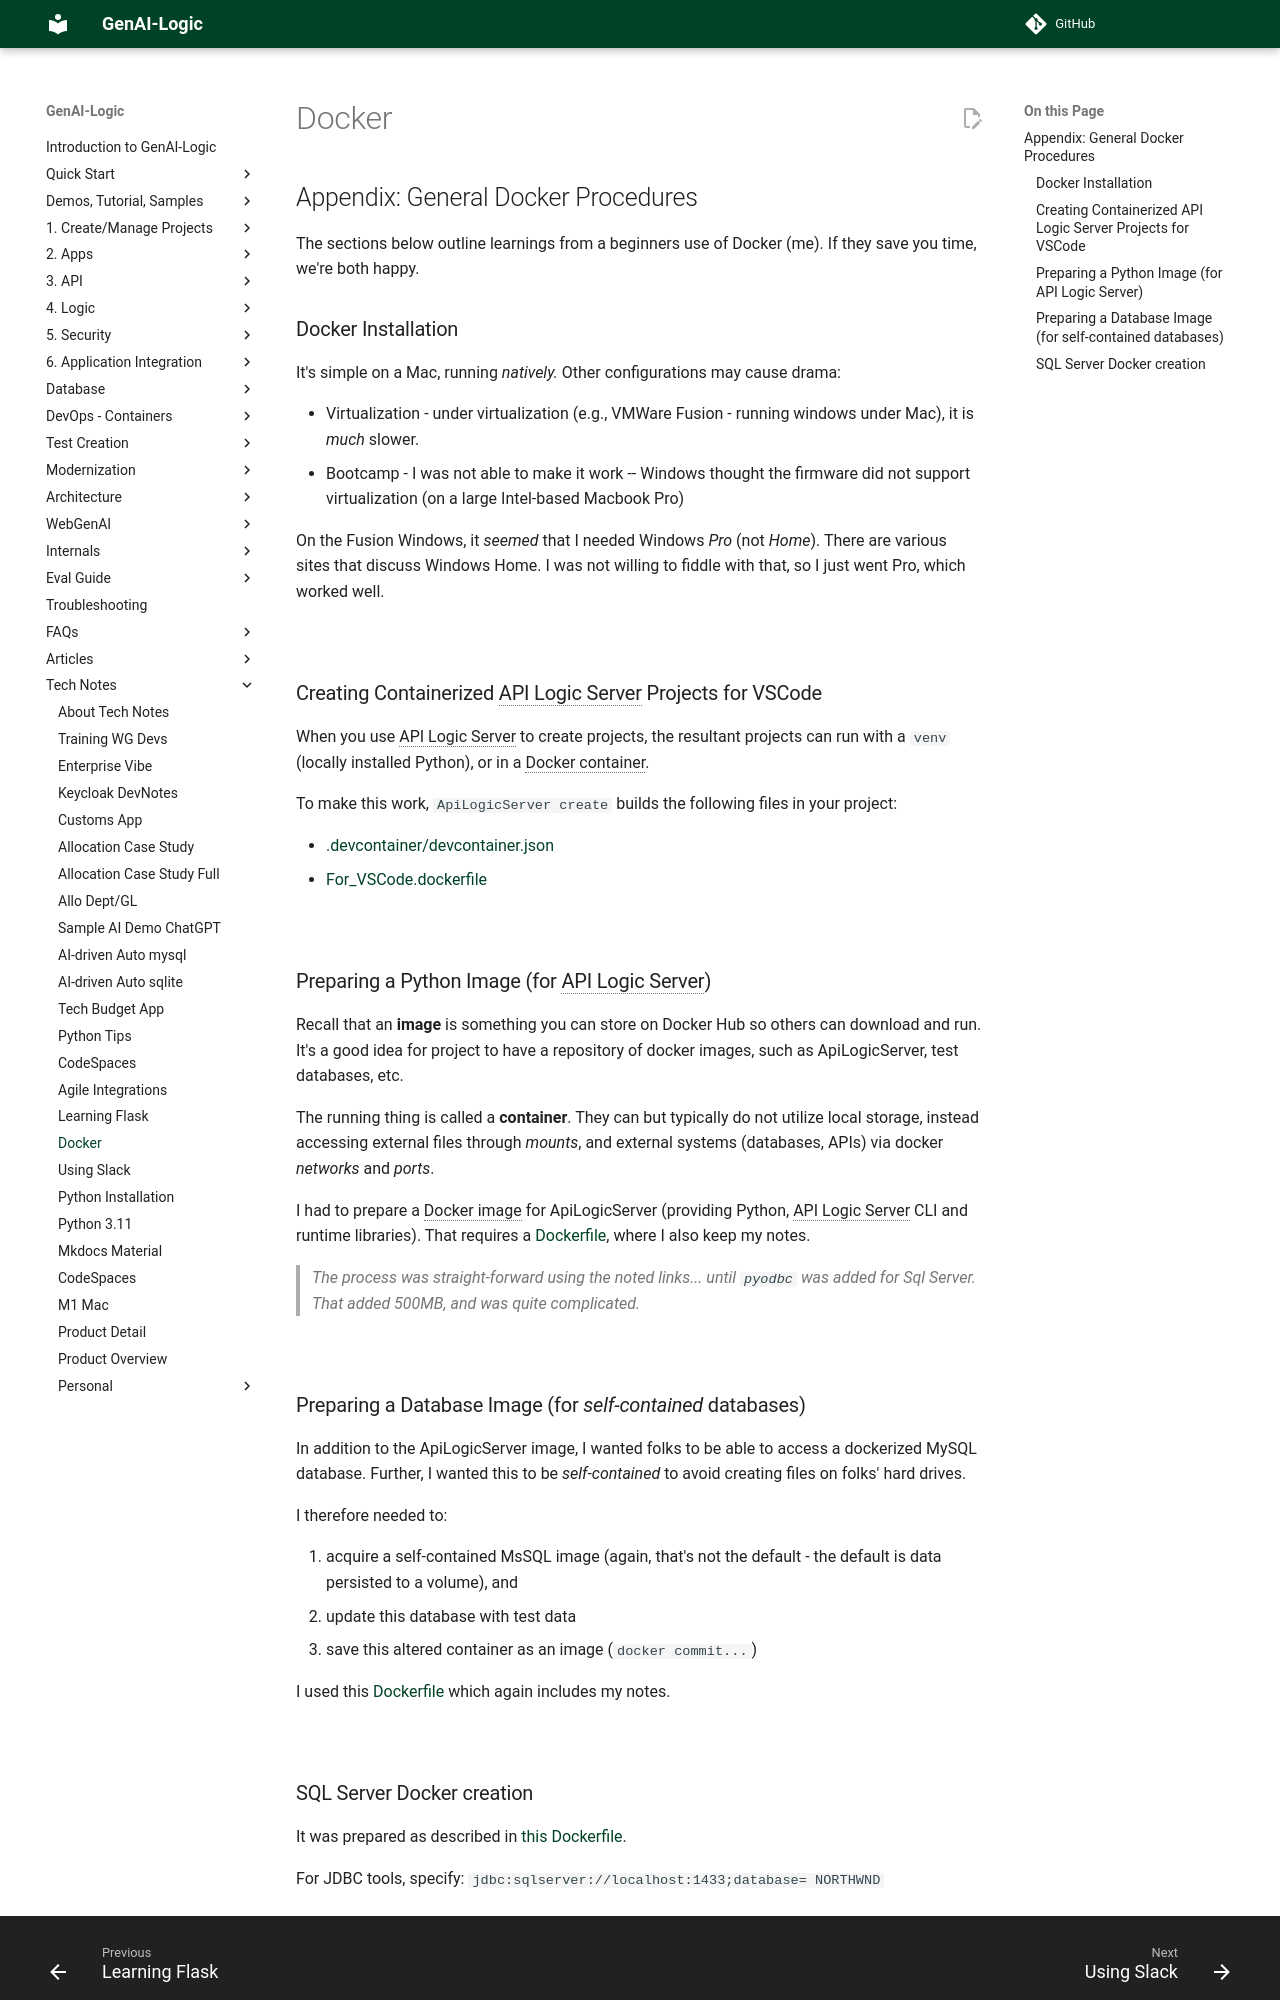

repository: ApiLogicServer/Docs · page: Tech-Docker/index.html · generator: jekyll


# Appendix: General Docker Procedures

The sections below outline learnings from a beginners use of Docker (me).  If they save you time, we're both happy.

## Docker Installation

It's simple on a Mac, running _natively._  Other configurations may cause drama:

* Virtualization - under virtualization (e.g., VMWare Fusion - running windows under Mac), it is _much_ slower.
* Bootcamp - I was not able to make it work -- Windows thought the firmware did not support virtualization (on a large Intel-based Macbook Pro)

On the Fusion Windows, it *seemed* that I needed Windows _Pro_ (not _Home_).  There are various sites that
discuss Windows Home.  I was not willing to fiddle with that, so I just went Pro, which worked well.

&nbsp;

## Creating Containerized API Logic Server Projects for VSCode

When you use API Logic Server to create projects, the resultant projects can run with a `venv` (locally installed Python), or in a Docker container.

To make this work, `ApiLogicServer create` builds the following files in your project:

* [.devcontainer/devcontainer.json](https://github.com/valhuber/ApiLogicServer/blob/main/api_logic_server_cli/project_prototype/.devcontainer/devcontainer.json){:target="_blank" rel="noopener"}
* [For_VSCode.dockerfile](https://github.com/valhuber/ApiLogicServer/blob/main/api_logic_server_cli/project_prototype/.devcontainer/For_VSCode.dockerfile){:target="_blank" rel="noopener"}

&nbsp;

## Preparing a Python Image (for API Logic Server)

Recall that an **image** is something you can store on Docker Hub so others can download and run.  It's a good idea for project to have a repository of docker images, such as ApiLogicServer, test databases, etc.

The running thing is called a **container**.  They can but typically do not utilize local storage, instead accessing external files through _mounts_, and external systems (databases, APIs) via docker _networks_ and _ports_.

I had to prepare a Docker image for ApiLogicServer (providing Python, API Logic Server CLI and runtime libraries).  That requires a [Dockerfile](https://github.com/valhuber/ApiLogicServer/blob/main/docker/api_logic_server.Dockerfile){:target="_blank" rel="noopener"}, where I also keep my notes.

> The process was straight-forward using the noted links... until `pyodbc` was added for Sql Server.  That added 500MB, and was quite complicated.

&nbsp;

## Preparing a Database Image (for _self-contained_ databases)

In addition to the ApiLogicServer image, I wanted folks to be able to access a dockerized MySQL database.  Further, I wanted this to be *self-contained* to avoid creating files on folks' hard drives.

I therefore needed to:

1. acquire a self-contained MsSQL image (again, that's not the default - the default is data persisted to a volume), and
2. update this database with test data
3. save this altered container as an image (`docker commit...`)

I used this [Dockerfile](https://github.com/valhuber/ApiLogicServer/blob/main/tests/docker_databases/Dockerfile-MySQL-container-data){:target="_blank" rel="noopener"} which again includes my notes.

&nbsp;
